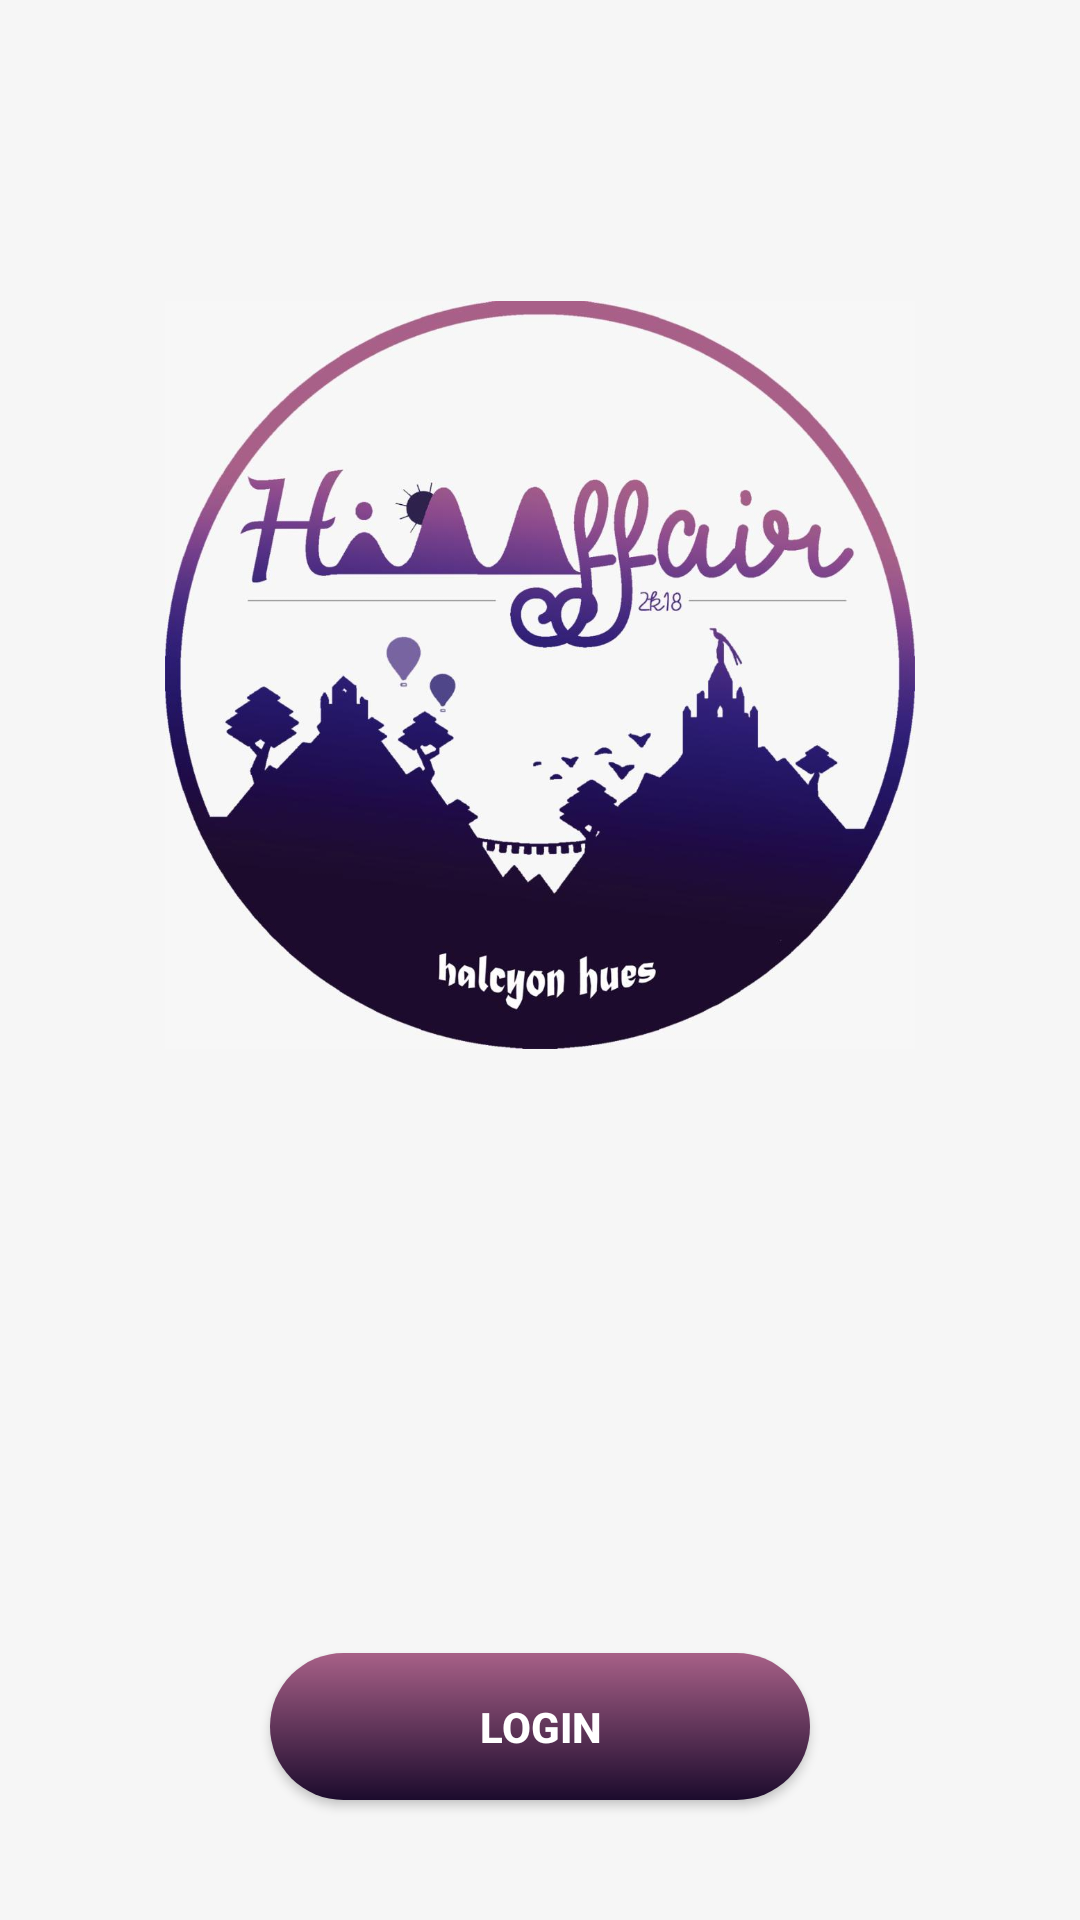

Write the Android layout XML for this screen, with the resource values it uses.
<!-- AndroidManifest.xml: application theme AppTheme -->
<!-- res/layout/activity_login_new.xml -->
<?xml version="1.0" encoding="utf-8"?>
<RelativeLayout xmlns:android="http://schemas.android.com/apk/res/android"
    android:layout_width="match_parent"
    android:layout_height="match_parent"
    android:background="#F6F6F6">

    <ImageView
        android:layout_width="250dp"
        android:layout_height="250dp"
        android:layout_alignParentTop="true"
        android:layout_centerHorizontal="true"
        android:layout_marginTop="100dp"
        android:src="@drawable/hillffair_logo" />

    <Button
        android:id="@+id/login_btn"
        android:layout_width="180dp"
        android:layout_height="wrap_content"
        android:layout_alignParentBottom="true"
        android:layout_centerHorizontal="true"
        android:layout_marginBottom="40dp"
        android:background="@drawable/login_gradient"
        android:foreground="?android:attr/selectableItemBackground"
        android:onClick="onLoginBtnClick"
        android:padding="15dp"
        android:text="LOGIN"
        android:textStyle="bold"
        android:textColor="#fff" />

    <ProgressBar
        android:id="@+id/login_progress"
        android:theme="@style/LoginProgress"
        android:layout_width="wrap_content"
        android:layout_height="wrap_content"
        android:layout_alignParentBottom="true"
        android:layout_centerHorizontal="true"
        android:layout_marginBottom="40dp"
        android:visibility="gone" />

</RelativeLayout>
<!-- resources referenced by this layout -->
<resources>
  <!-- drawable hillffair_logo: jpg bitmap (drawable, 67428 bytes) -->
  <!-- drawable login_gradient (drawable) -->
  <?xml version="1.0" encoding="utf-8"?>
  <shape xmlns:android="http://schemas.android.com/apk/res/android"
      android:shape="rectangle">
  
      <corners android:radius="50dp"/>
  
      <gradient
          android:angle="90"
          android:endColor="#a76087"
          android:startColor="#1c0b2d" />
  
  </shape>
  <style name="LoginProgress" parent="Theme.AppCompat.Light.NoActionBar">
          <item name="colorAccent">@color/colorPrimary</item>
      </style>
  <style name="AppTheme" parent="Theme.AppCompat.Light.NoActionBar">
          <item name="colorPrimary">@color/white</item>
          <item name="android:statusBarColor">@color/white</item>
          <item name="android:windowLightStatusBar">true</item>
          <item name="colorPrimaryDark">@color/white</item>
          <item name="colorAccent">@color/white</item>
          <item name="android:backgroundDimEnabled">true</item>
          <item name="android:backgroundDimAmount">0.3</item>
          <item name="android:windowContentTransitions">true</item>
      </style>
  <color name="colorPrimary">#8e24aa</color>
  <color name="white">#ffffff</color>
</resources>
